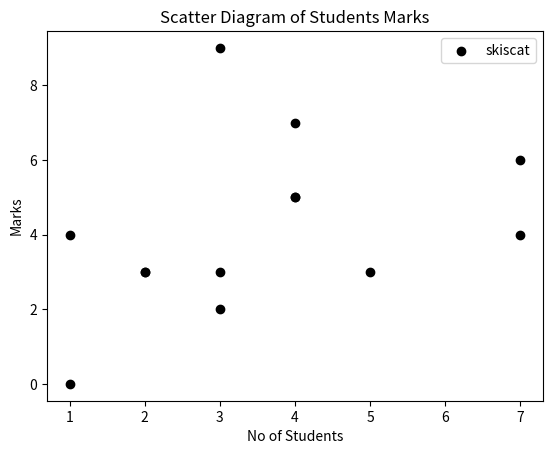

The matplotlib source for this figure:
from matplotlib import pyplot as plt

x=([1,2,3,4,5,7,1,4,3,7,3,4,2])
y=([0,3,9,7,3,6,4,5,2,4,3,5,3])

plt.scatter(x,y,label ='skiscat' ,color='k')
plt.xlabel('No of Students')
plt.ylabel('Marks')
plt.title('Scatter Diagram of Students Marks')
plt.legend()

plt.show()


